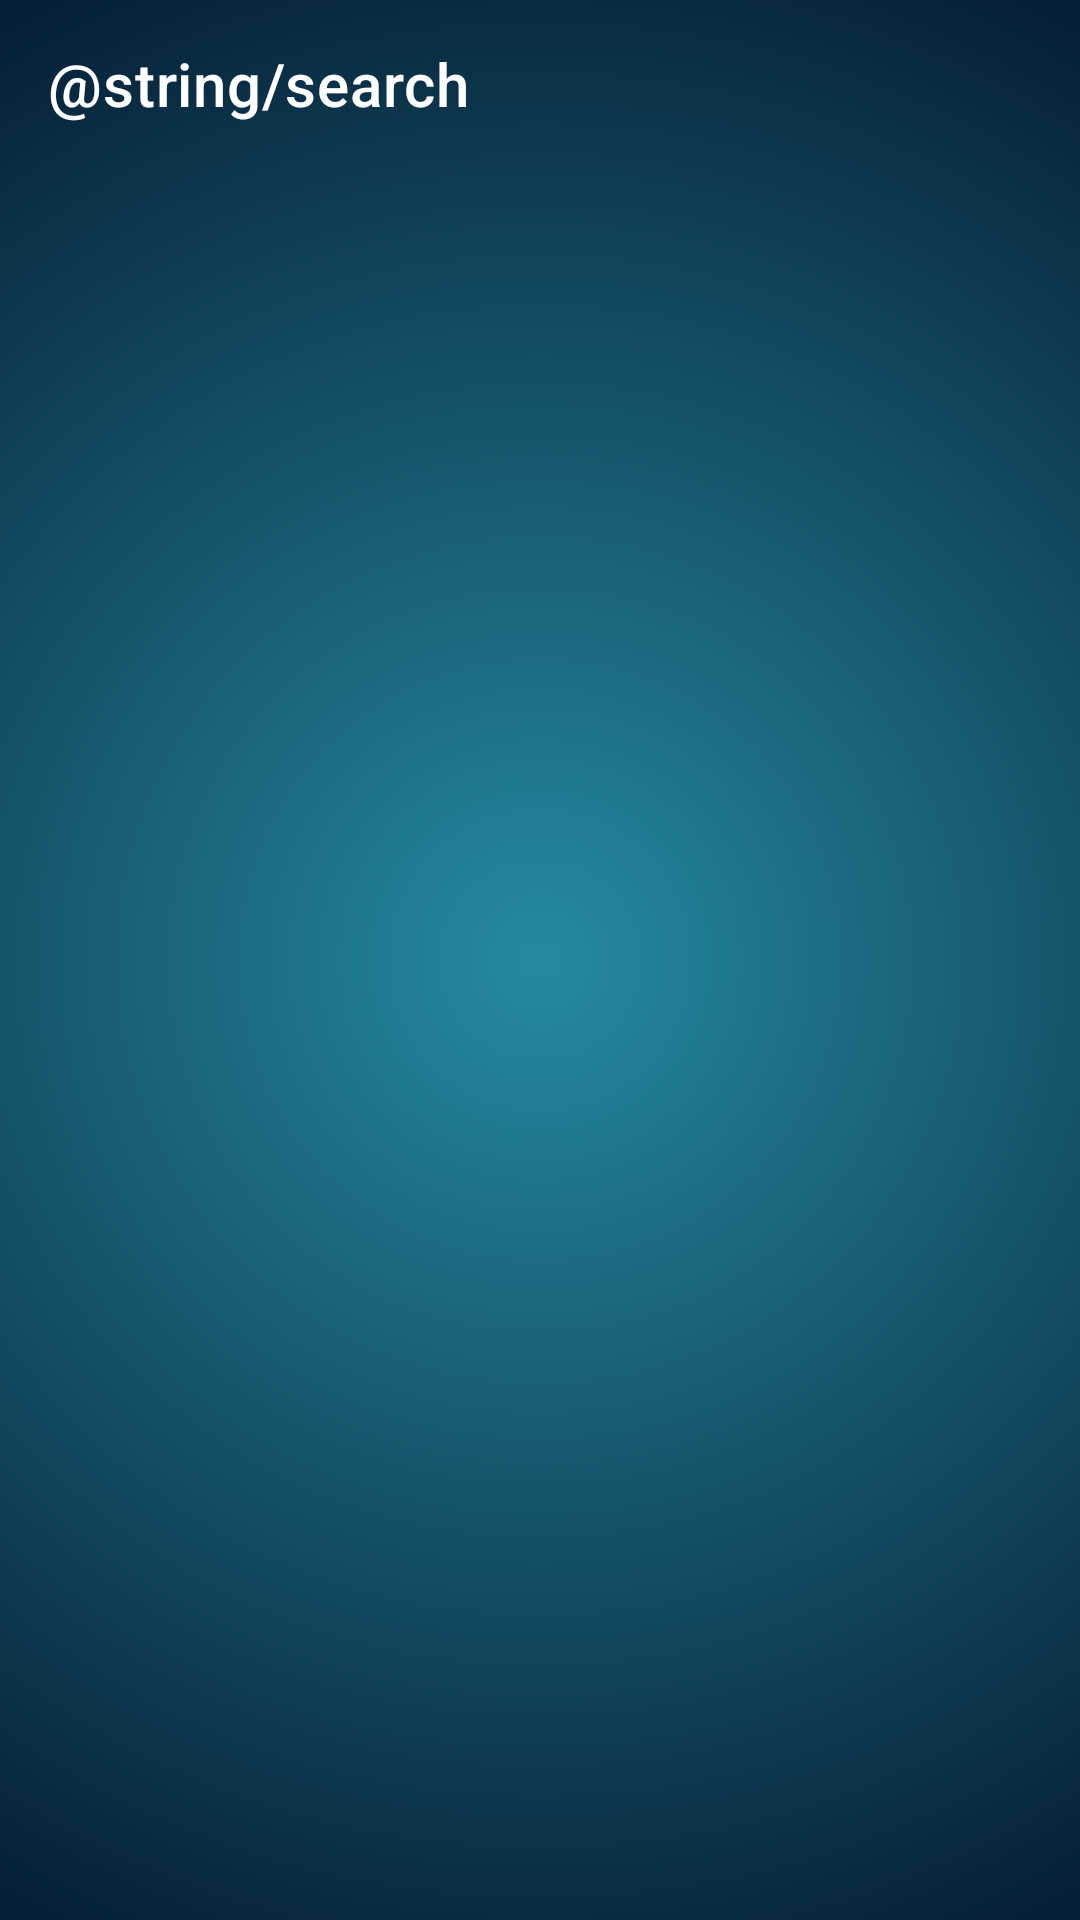

Android layout source for this screen:
<!-- AndroidManifest.xml: application theme AppTheme -->
<!-- res/layout/fragment_search.xml -->
<?xml version="1.0" encoding="utf-8"?>
<LinearLayout xmlns:android="http://schemas.android.com/apk/res/android"
    xmlns:app="http://schemas.android.com/apk/res-auto"
    xmlns:tools="http://schemas.android.com/tools"
    android:layout_width="match_parent"
    android:layout_height="match_parent"
    android:background="@drawable/fancy_background"
    android:orientation="vertical">

    <com.google.android.material.appbar.MaterialToolbar
        android:id="@+id/toolbar"
        android:layout_width="match_parent"
        android:layout_height="wrap_content"
        app:navigationIcon="@drawable/ic_arrow_back"
        app:title="@string/search" />

    <androidx.coordinatorlayout.widget.CoordinatorLayout
        android:id="@+id/coordinatorLayout"
        android:layout_width="match_parent"
        android:layout_height="match_parent">

        <com.google.android.material.appbar.AppBarLayout
            android:id="@+id/appbar"
            android:layout_width="match_parent"
            android:layout_height="wrap_content"
            android:background="@android:color/transparent"
            android:orientation="vertical"
            app:elevation="0dp"
            app:liftOnScroll="true">

            <androidx.fragment.app.FragmentContainerView
                android:id="@+id/filterFragmentContainer"
                android:layout_width="match_parent"
                android:layout_height="wrap_content"
                app:layout_scrollFlags="scroll|enterAlways|snap" />

        </com.google.android.material.appbar.AppBarLayout>

        <androidx.recyclerview.widget.RecyclerView
            android:id="@+id/wallpapersRecyclerView"
            android:layout_width="match_parent"
            android:layout_height="match_parent"
            android:paddingHorizontal="@dimen/wallpaper_list_padding"
            app:layoutManager="androidx.recyclerview.widget.GridLayoutManager"
            app:layout_behavior="@string/appbar_scrolling_view_behavior"
            app:spanCount="3"
            tools:itemCount="13"
            tools:listitem="@layout/item_wallpaper_card" />

    </androidx.coordinatorlayout.widget.CoordinatorLayout>

</LinearLayout>
<!-- res/layout/item_wallpaper_card.xml (included above) -->
<?xml version="1.0" encoding="utf-8"?>
<RelativeLayout xmlns:android="http://schemas.android.com/apk/res/android"
    xmlns:app="http://schemas.android.com/apk/res-auto"
    xmlns:tools="http://schemas.android.com/tools"
    android:layout_width="wrap_content"
    android:layout_height="wrap_content"
    android:padding="2dp">

    <com.google.android.material.card.MaterialCardView
        android:layout_width="wrap_content"
        android:layout_height="wrap_content"
        android:layout_centerInParent="true"
        app:cardCornerRadius="8dp">

        <androidx.appcompat.widget.AppCompatImageView
            android:id="@+id/wallpaperImageView"
            android:layout_width="match_parent"
            android:layout_height="match_parent"
            tools:src="@tools:sample/avatars" />

    </com.google.android.material.card.MaterialCardView>

</RelativeLayout>
<!-- resources referenced by this layout -->
<resources>
  <dimen name="wallpaper_list_padding">0dp</dimen>
  <!-- drawable fancy_background (drawable) -->
  <shape xmlns:android="http://schemas.android.com/apk/res/android"
      android:shape="rectangle">
      <gradient
          android:centerX="50%"
          android:centerY="50%"
          android:endColor="#051F36"
          android:gradientRadius="100%p"
          android:startColor="#268AA1"
          android:type="radial" />
  </shape>
  <style name="AppTheme" parent="Theme.MaterialComponents.NoActionBar" />
</resources>
